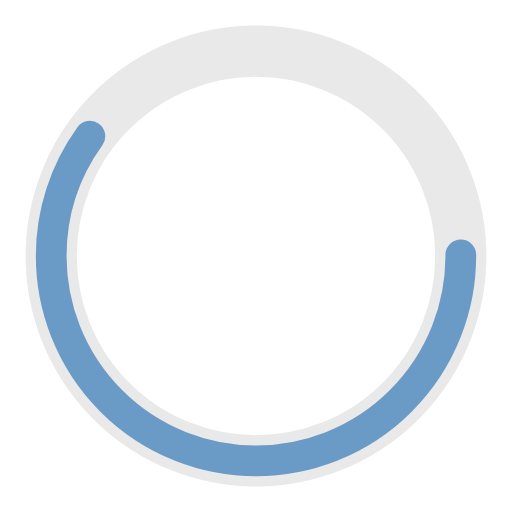
t = 0.00 s
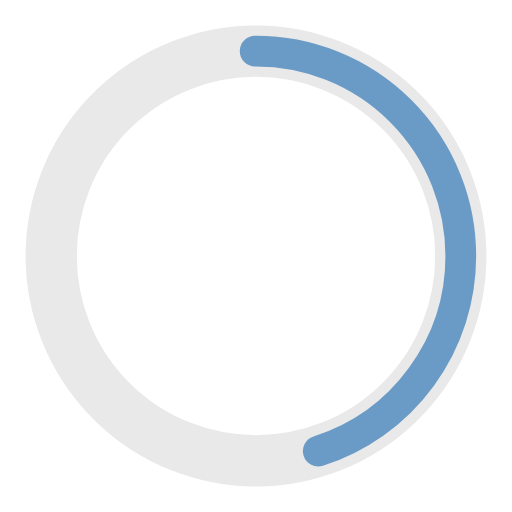
t = 0.38 s
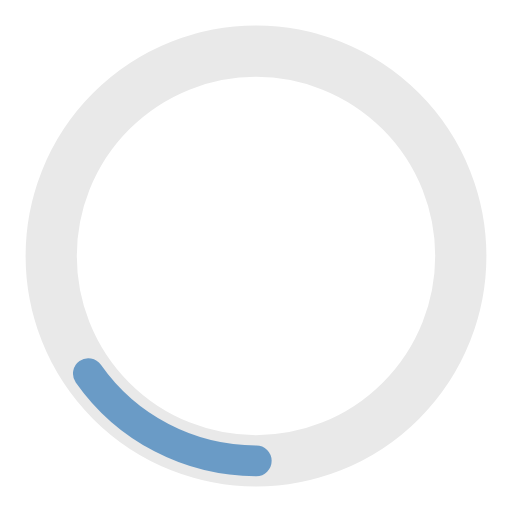
t = 1.13 s
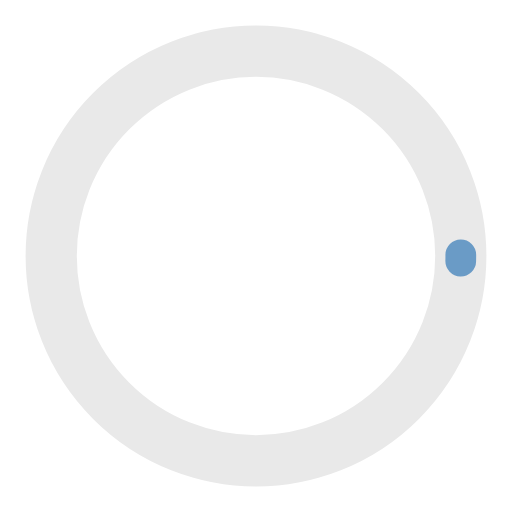
t = 1.50 s
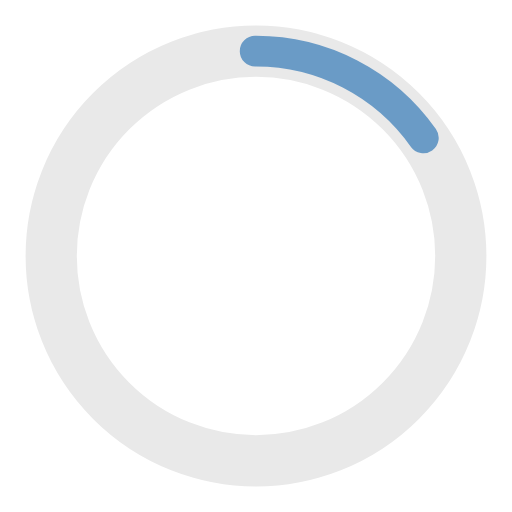
t = 1.88 s
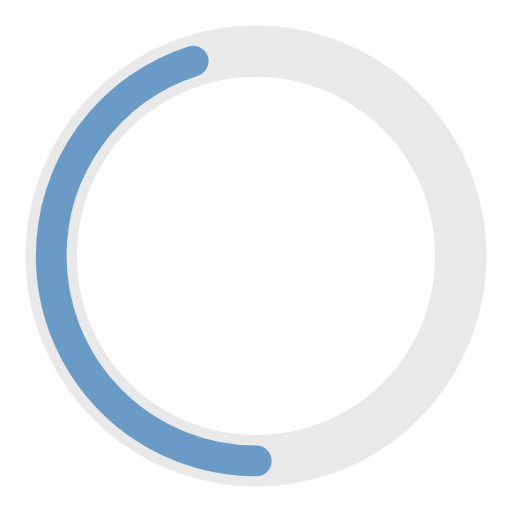
t = 2.63 s

The animated SVG that drew these frames (rendered in a browser with its animation timeline set to each time). Animation: 2 SMIL elements (animate=2); one cycle of 3.00 s, repeats indefinitely.

<?xml version="1.0" encoding="utf-8"?><svg width='100px' height='100px' xmlns="http://www.w3.org/2000/svg" viewBox="0 0 100 100" preserveAspectRatio="xMidYMid" class="uil-ring-alt"><rect x="0" y="0" width="100" height="100" fill="none" class="bk"></rect><circle cx="50" cy="50" r="40" stroke="#e9e9e9" fill="none" stroke-width="10" stroke-linecap="round"></circle><circle cx="50" cy="50" r="40" stroke="rgba(51,121,183,0.7)" fill="none" stroke-width="6" stroke-linecap="round"><animate attributeName="stroke-dashoffset" dur="3s" repeatCount="indefinite" from="0" to="502"></animate><animate attributeName="stroke-dasharray" dur="3s" repeatCount="indefinite" values="150.6 100.4;1 250;150.6 100.4"></animate></circle></svg>